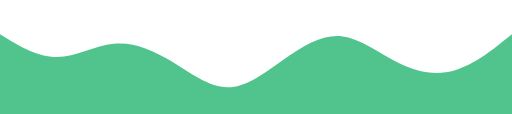
t = 0.00 s
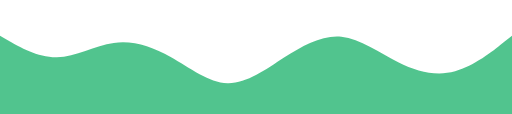
t = 0.75 s
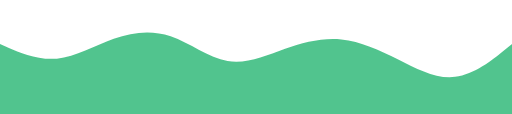
t = 2.25 s
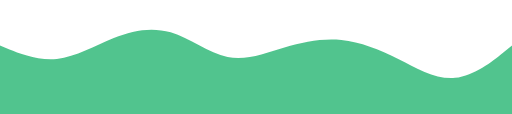
t = 3.00 s
t = 3.75 s: frame unchanged from t = 2.25 s, image omitted
t = 5.25 s: frame unchanged from t = 0.75 s, image omitted

The animated SVG that drew these frames (rendered in a browser with its animation timeline set to each time). Animation: 1 SMIL element (animate=1); one cycle of 6.00 s, repeats indefinitely.

<svg xmlns="http://www.w3.org/2000/svg" viewBox="0 0 1440 320">
  <path fill="#17b169" fill-opacity="0.75" d="M0,96L26.7,112C53.3,128,107,160,160,160C213.3,160,267,128,320,122.7C373.3,117,427,139,480,170.7C533.3,203,587,245,640,245.3C693.3,245,747,203,800,165.3C853.3,128,907,96,960,101.3C1013.3,107,1067,149,1120,176C1173.3,203,1227,213,1280,197.3C1333.3,181,1387,139,1413,117.3L1440,96L1440,320L1413.3,320C1386.7,320,1333,320,1280,320C1226.7,320,1173,320,1120,320C1066.7,320,1013,320,960,320C906.7,320,853,320,800,320C746.7,320,693,320,640,320C586.7,320,533,320,480,320C426.7,320,373,320,320,320C266.7,320,213,320,160,320C106.7,320,53,320,27,320L0,320Z">
      <animate attributeName="d"
        values="M0,96L26.7,112C53.3,128,107,160,160,160C213.3,160,267,128,320,122.7C373.3,117,427,139,480,170.7C533.3,203,587,245,640,245.3C693.3,245,747,203,800,165.3C853.3,128,907,96,960,101.3C1013.3,107,1067,149,1120,176C1173.3,203,1227,213,1280,197.3C1333.3,181,1387,139,1413,117.3L1440,96L1440,320L1413.3,320C1386.7,320,1333,320,1280,320C1226.7,320,1173,320,1120,320C1066.7,320,1013,320,960,320C906.7,320,853,320,800,320C746.7,320,693,320,640,320C586.7,320,533,320,480,320C426.7,320,373,320,320,320C266.7,320,213,320,160,320C106.7,320,53,320,27,320L0,320Z;
                M0,128L26.7,138.7C53.3,149,107,171,160,165.3C213.3,160,267,128,320,106.7C373.3,85,427,75,480,90.7C533.3,107,587,149,640,160C693.3,171,747,149,800,133.3C853.3,117,907,107,960,112C1013.3,117,1067,139,1120,165.3C1173.3,192,1227,224,1280,218.7C1333.3,213,1387,171,1413,149.3L1440,128L1440,320L1413.3,320C1386.7,320,1333,320,1280,320C1226.7,320,1173,320,1120,320C1066.7,320,1013,320,960,320C906.7,320,853,320,800,320C746.7,320,693,320,640,320C586.7,320,533,320,480,320C426.7,320,373,320,320,320C266.7,320,213,320,160,320C106.7,320,53,320,27,320L0,320Z;
                M0,96L26.7,112C53.3,128,107,160,160,160C213.3,160,267,128,320,122.7C373.3,117,427,139,480,170.7C533.3,203,587,245,640,245.3C693.3,245,747,203,800,165.3C853.3,128,907,96,960,101.3C1013.3,107,1067,149,1120,176C1173.3,203,1227,213,1280,197.3C1333.3,181,1387,139,1413,117.3L1440,96L1440,320L1413.3,320C1386.7,320,1333,320,1280,320C1226.7,320,1173,320,1120,320C1066.7,320,1013,320,960,320C906.7,320,853,320,800,320C746.7,320,693,320,640,320C586.7,320,533,320,480,320C426.7,320,373,320,320,320C266.7,320,213,320,160,320C106.7,320,53,320,27,320L0,320Z"
        dur="6s"
        repeatCount="indefinite"
        keyTimes="0;0.5;1"
        calcMode="spline"
        keySplines="0.4 0 0.6 1;0.4 0 0.6 1" />
    </path>
</svg>
